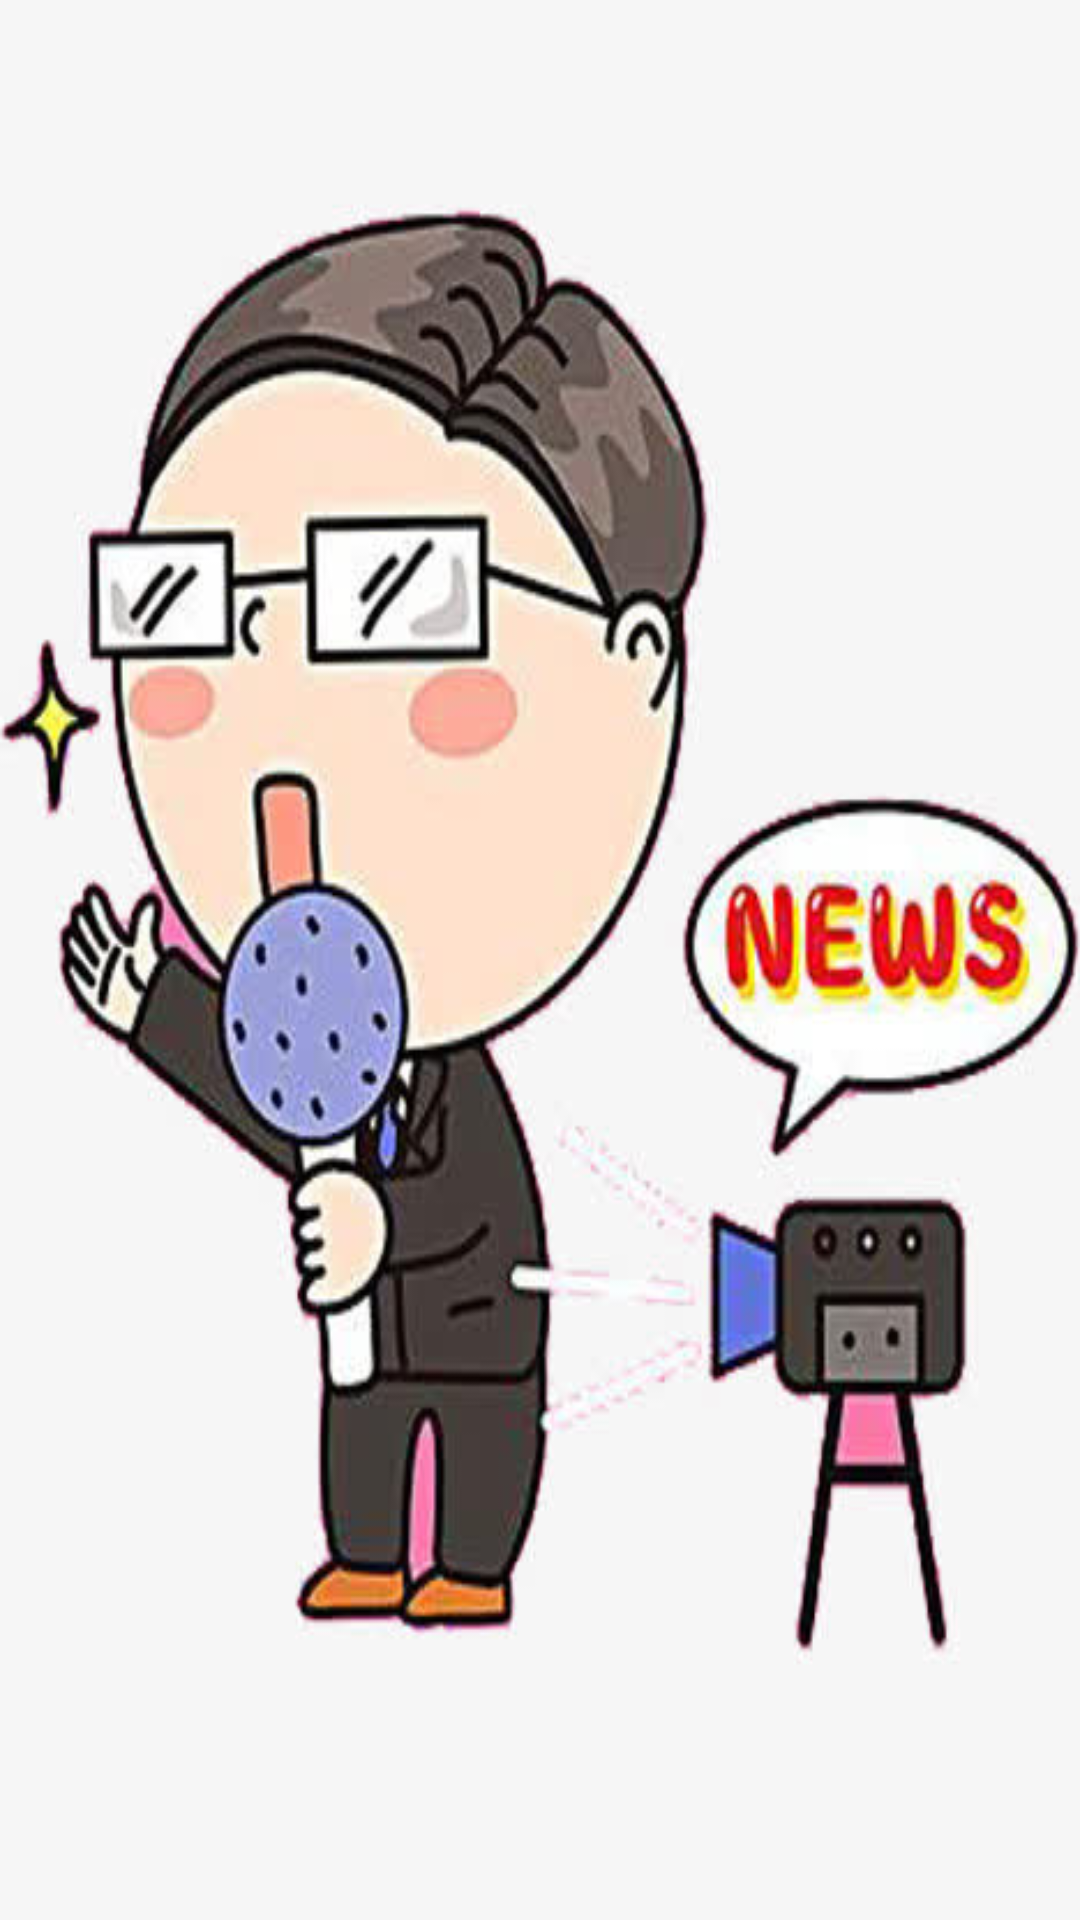

Here is an Android app screen rendered from its layout file. Give the layout XML and the strings, colors and styles it references.
<!-- AndroidManifest.xml: application theme AppTheme -->
<!-- res/layout/activity_welcome.xml -->
<?xml version="1.0" encoding="utf-8"?>
<androidx.constraintlayout.widget.ConstraintLayout xmlns:android="http://schemas.android.com/apk/res/android"
    xmlns:app="http://schemas.android.com/apk/res-auto"
    xmlns:tools="http://schemas.android.com/tools"
    android:layout_width="match_parent"
    android:background="@mipmap/welcome"
    android:layout_height="match_parent"
    tools:context=".WelcomeActivity">

</androidx.constraintlayout.widget.ConstraintLayout>
<!-- resources referenced by this layout -->
<resources>
  <!-- mipmap welcome: jpg bitmap (mipmap-xxhdpi, 32403 bytes) -->
  <style name="AppTheme" parent="Theme.AppCompat.Light.DarkActionBar">
          
          <item name="colorPrimary">@color/colorPrimary</item>
          <item name="colorPrimaryDark">@color/colorPrimaryDark</item>
          <item name="colorAccent">@color/colorAccent</item>
          <item name="windowNoTitle">true</item>
      </style>
  <color name="colorPrimary">#008577</color>
  <color name="colorPrimaryDark">#00574B</color>
  <color name="colorAccent">#D81B60</color>
</resources>
